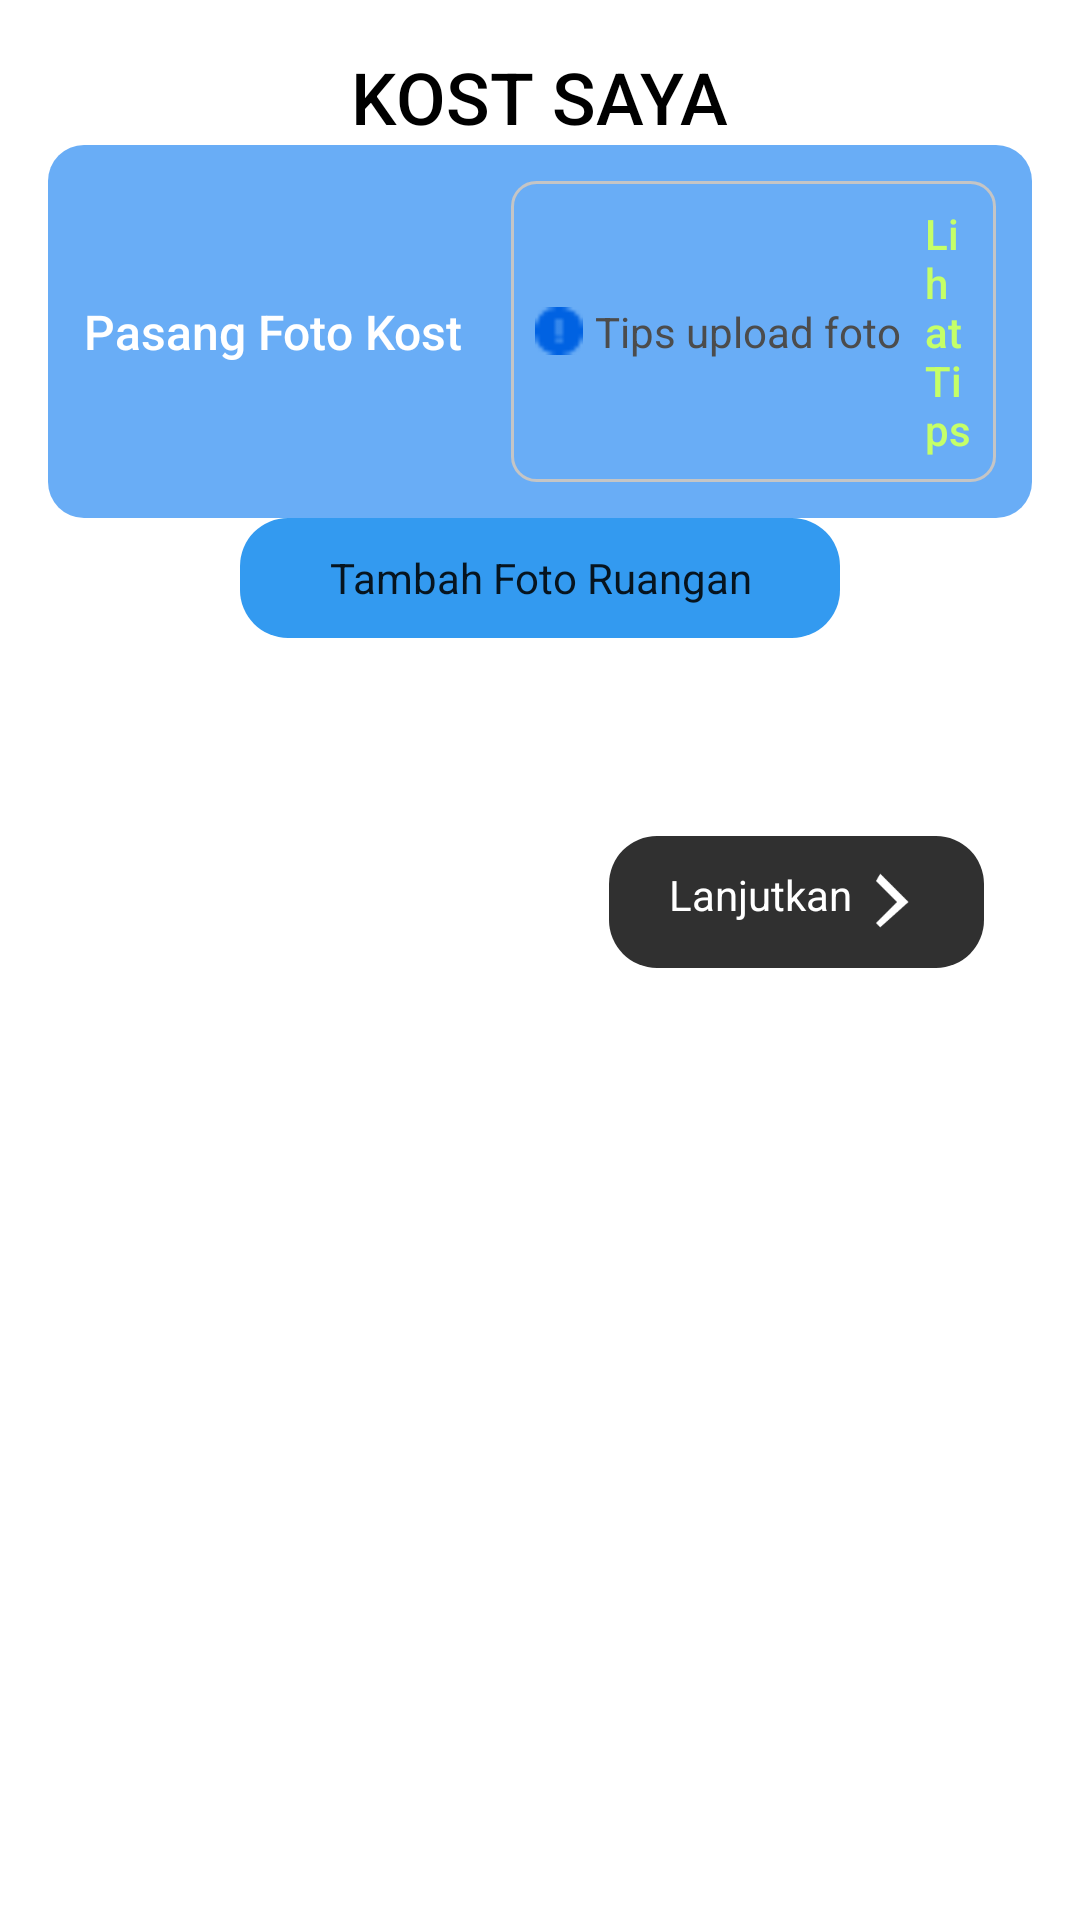

Android layout source for this screen:
<!-- AndroidManifest.xml: application theme Theme.ReKos -->
<!-- res/layout/activity_kostsaya4.xml -->
<?xml version="1.0" encoding="utf-8"?>
<androidx.constraintlayout.widget.ConstraintLayout
    xmlns:android="http://schemas.android.com/apk/res/android"
    xmlns:app="http://schemas.android.com/apk/res-auto"
    xmlns:tools="http://schemas.android.com/tools"
    android:id="@+id/main"
    android:background="@color/white"
    android:layout_width="match_parent"
    android:layout_height="match_parent"
    tools:context=".Kos_Saya.kostsaya4">

    <ScrollView
        android:layout_width="match_parent"
        android:layout_height="match_parent"
        app:layout_constraintTop_toTopOf="parent"
        app:layout_constraintBottom_toTopOf="parent">

        <LinearLayout
            android:layout_width="match_parent"
            android:layout_height="wrap_content"
            android:orientation="vertical"
            android:padding="16dp">

            <TextView
                android:id="@+id/tv_title"
                android:layout_width="wrap_content"
                android:layout_height="wrap_content"
                android:fontFamily="sans-serif-medium"
                android:text="KOST SAYA"
                android:textColor="@android:color/black"
                android:textSize="24sp"
                android:gravity="center"
                android:layout_gravity="center_horizontal"/>

            <LinearLayout
                xmlns:android="http://schemas.android.com/apk/res/android"
                xmlns:app="http://schemas.android.com/apk/res-auto"
                android:layout_width="match_parent"
                android:layout_height="wrap_content"
                android:orientation="horizontal"
                android:background="@drawable/rounded_bg"
                android:padding="12dp"
                android:gravity="center_vertical">
                <TextView
                    android:id="@+id/text_pasang_foto"
                    android:layout_width="wrap_content"
                    android:layout_height="wrap_content"
                    android:text="Pasang Foto Kost"
                    android:textColor="@android:color/white"
                    android:textSize="16sp"
                    android:layout_marginEnd="16dp"
                    android:fontFamily="sans-serif-medium" />
                <LinearLayout
                    android:layout_width="wrap_content"
                    android:layout_height="wrap_content"
                    android:orientation="horizontal"
                    android:background="@drawable/bg_tips_container"
                    android:padding="8dp"
                    android:gravity="center_vertical">
                    <ImageView
                        android:layout_width="16dp"
                        android:layout_height="16dp"
                        android:src="@drawable/tips"
                        app:tint="@color/blue"
                        android:layout_marginEnd="4dp" />
                    <TextView
                        android:id="@+id/text_tips_upload"
                        android:layout_width="wrap_content"
                        android:layout_height="wrap_content"
                        android:text="Tips upload foto"
                        android:textColor="#4C4C4C"
                        android:textSize="14sp"
                        android:fontFamily="sans-serif" />
                    <TextView
                        android:id="@+id/text_lihat_tips"
                        android:layout_width="wrap_content"
                        android:layout_height="wrap_content"
                        android:text="Lihat Tips"
                        android:textColor="#C5FF68"
                        android:textSize="14sp"
                        android:layout_marginStart="8dp"
                        android:fontFamily="sans-serif-medium" />
                </LinearLayout>
            </LinearLayout>
            <androidx.recyclerview.widget.RecyclerView
                android:layout_width="match_parent"
                android:layout_height="match_parent"
                tools:listitem="@layout/foto_bangunan"/>
            <Button
                android:layout_width="200dp"
                android:layout_height="40dp"
                android:text="Tambah Foto Ruangan"
                android:background="@drawable/rounded_blue_button"
                android:layout_gravity="center"
                android:gravity="center"/>



            <LinearLayout
                xmlns:android="http://schemas.android.com/apk/res/android"
                android:layout_width="match_parent"
                android:layout_height="wrap_content"
                android:gravity="end"
                android:orientation="horizontal"
                android:paddingEnd="16dp"
                android:layout_marginTop="50dp">

                <Button
                    android:id="@+id/lanjut"
                    android:layout_width="wrap_content"
                    android:layout_height="wrap_content"
                    android:layout_marginTop="16dp"
                    android:paddingVertical="10dp"
                    android:paddingHorizontal="20dp"
                    android:background="@drawable/rounded_dark_button"
                    android:drawableEnd="@drawable/ic_arrow_forward"
                    android:text="Lanjutkan"
                    android:textColor="#FFFFFF"/>
            </LinearLayout>
        </LinearLayout>
    </ScrollView>

</androidx.constraintlayout.widget.ConstraintLayout>
<!-- res/layout/foto_bangunan.xml (included above) -->
<?xml version="1.0" encoding="utf-8"?>
<androidx.constraintlayout.widget.ConstraintLayout xmlns:android="http://schemas.android.com/apk/res/android"
    xmlns:app="http://schemas.android.com/apk/res-auto"
    android:layout_width="380dp"
    android:layout_height="300dp"
    android:layout_gravity="center">


    <LinearLayout
        android:layout_width="match_parent"
        android:layout_height="match_parent"
        android:orientation="vertical">
        <TextView
            android:id="@+id/fotodepan"
            android:layout_width="wrap_content"
            android:layout_height="wrap_content"
            android:layout_marginTop="16dp"
            android:text="Foto bangunan depan"
            android:textColor="@android:color/black"
            android:textSize="16sp"/>
        <TextView
            android:id="@+id/tvfotobangunandepanhint"
            android:layout_width="wrap_content"
            android:layout_height="wrap_content"
            android:layout_marginTop="4dp"
            android:text="Foto horizontal akan terlihat lebih bagus sebagai foto utama kos."
            android:textColor="@android:color/darker_gray"
            android:textSize="12sp"/>
        <LinearLayout
            android:layout_width="match_parent"
        android:layout_height="200dp"
        android:background="@drawable/dotted_border"
        android:orientation="vertical"
        android:gravity="center"
        android:padding="16dp"
        android:layout_marginTop="5dp">

            <ImageView
            android:layout_width="48dp"
            android:layout_height="48dp"
            android:src="@drawable/kamera"
            app:tint="#585858"/>
        <TextView
            android:layout_width="wrap_content"
            android:layout_height="wrap_content"
            android:text="Tambah foto bangunan depan"
            android:textColor="#585858"
            android:textSize="16sp"
            android:layout_marginTop="8dp"/>
    </LinearLayout>


    </LinearLayout>
</androidx.constraintlayout.widget.ConstraintLayout>
<!-- resources referenced by this layout -->
<resources>
  <color name="blue">#0062E2</color>
  <color name="white">#FFFFFFFF</color>
  <!-- drawable bg_tips_container (drawable) -->
  <shape xmlns:android="http://schemas.android.com/apk/res/android">
      <solid android:color="@android:color/transparent"/>
      <stroke android:width="1dp" android:color="#C5C5C5"/>
      <corners android:radius="8dp"/>
  </shape>
  <!-- drawable dotted_border (drawable) -->
  <shape xmlns:android="http://schemas.android.com/apk/res/android"
      android:shape="rectangle">
      <stroke
          android:width="2dp"
          android:color="@android:color/darker_gray"
          android:dashWidth="10dp"
          android:dashGap="5dp" />
      <corners android:radius="8dp" />
  </shape>
  <!-- drawable ic_arrow_forward (drawable) -->
  <vector xmlns:android="http://schemas.android.com/apk/res/android"
      android:width="24dp"
      android:height="24dp"
      android:viewportWidth="24"
      android:viewportHeight="24">
  
      <path
          android:fillColor="#FFFFFF"
          android:pathData="M8,5l7,7l-7,7l1.41,1.41L18.83,12l-9.42,-9.41L8,5z" />
  </vector>
  <!-- drawable kamera: png bitmap (drawable, 578 bytes) -->
  <!-- drawable rounded_bg (drawable) -->
  <shape xmlns:android="http://schemas.android.com/apk/res/android">
      <solid android:color="#69ADF6" />
      <corners android:radius="12dp" /> 
  </shape>
  <!-- drawable rounded_blue_button (drawable) -->
  <shape xmlns:android="http://schemas.android.com/apk/res/android">
      <solid android:color="#339AF0" />
      <corners android:radius="16dp" />
  </shape>
  <!-- drawable rounded_dark_button (drawable) -->
  <shape xmlns:android="http://schemas.android.com/apk/res/android">
      <solid android:color="#303030" />
      <corners android:radius="16dp" />
  </shape>
  <!-- drawable tips: png bitmap (drawable, 311 bytes) -->
  <style name="Theme.ReKos" parent="Base.Theme.ReKos" />
  <style name="Base.Theme.ReKos" parent="Theme.AppCompat.DayNight.NoActionBar">
          
          <item name="buttonStyle">@color/biru_navbar</item>
          
          
      </style>
  <color name="biru_navbar">#1BA0E2</color>
</resources>
